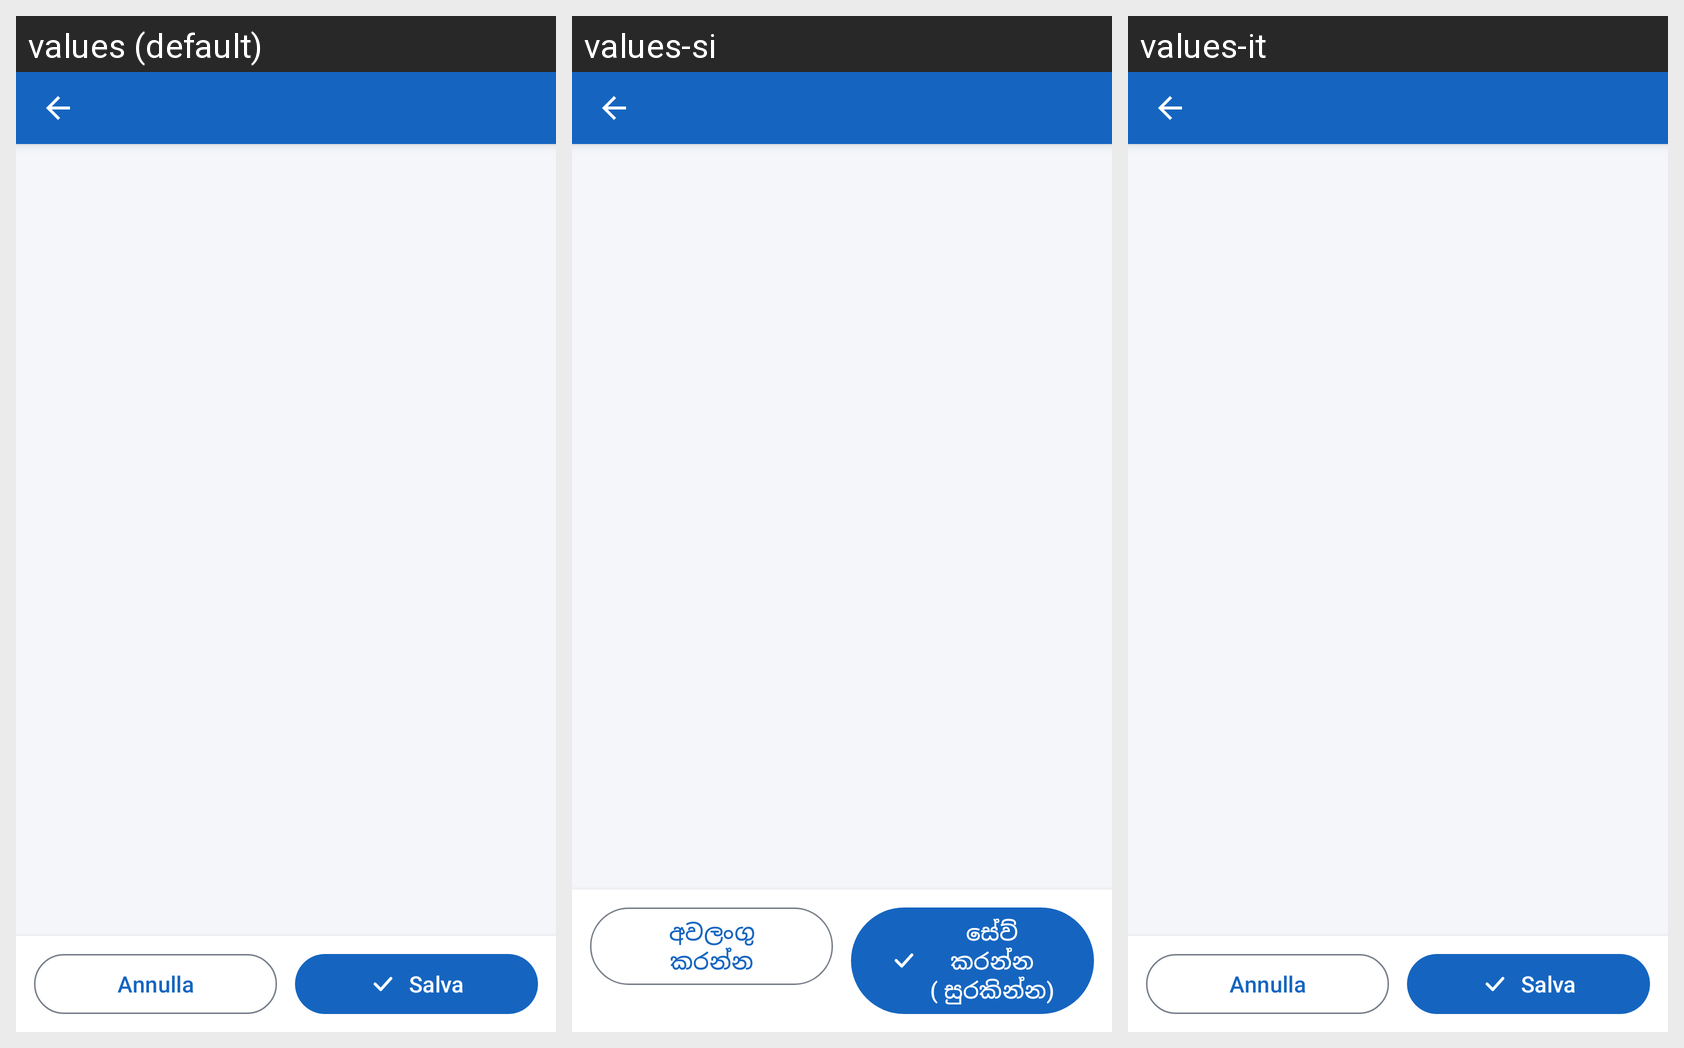

This grid shows one Android layout under several languages. Give, for every string resource on the screen, its name, the default text and each shown locale's text.
Android screen res/layout/form_standard.xml rendered under 3 locales, left to right: values (default), values-si, values-it. Device: Nexus 5 (rendered at 1080×1920; each locale shown at half size, 540×960, under a caption strip naming it); theme AppTheme.
Strings drawn on this screen, with the default value and each locale's value (text and hints the layout hard-codes, and strings that could not be matched under every locale, appear in the picture but are not listed):

annulla
  values: Annulla
  values-si: අවලංගු කරන්න
  values-it: Annulla

salva
  values: Salva
  values-si: සේව් කරන්න ( සුරකින්න)
  values-it: Salva
